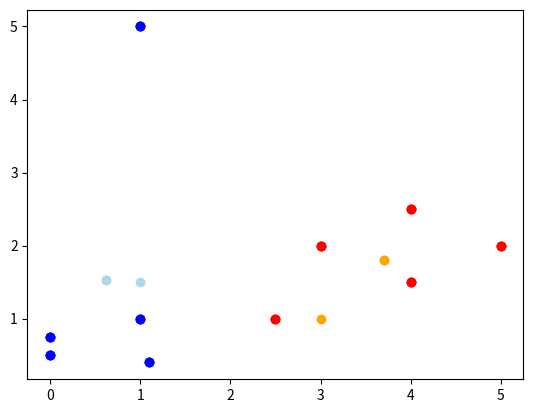

Recreate this plot in Python.
from typing import Tuple
from typing import List
import matplotlib.pyplot as plt
from numpy import sqrt
import numpy as np

def centerToLists(center1, center2):
    return ([center1[0], center2[0]], [center1[1], center2[0]])


def drawPlot(center1, center2, gc1, gc2):
    plt.scatter([i[0] for i in gc1], [i[1] for i in gc1], c='blue')
    plt.scatter([i[0] for i in gc2], [i[1] for i in gc2], c='red')
    plt.scatter(center1[0], center1[1],c='lightblue')
    plt.scatter(center2[0], center2[1],c='orange')

def calcDistance(p1, p2):
    return sqrt((p1[0] -p2[0])**2 + (p1[1] - p2[1])**2)

def categorizePoints(points, center1, center2) -> Tuple[List, List]:
    gc1 = []
    gc2 = []
    for point in points:
        d1 = calcDistance(point, center1)
        d2 = calcDistance(point, center2)
        if d1 < d2:
            gc1.append(point)
        else:
            gc2.append(point)
    return (gc1, gc2)

def calculateNewCenter(gc1: List, gc2: List) -> Tuple[Tuple, Tuple]:
    g1x = np.asarray([i[0] for i in gc1]).sum()/len(gc1)
    g1y = np.asarray([i[1] for i in gc1]).sum()/len(gc1)

    g2x = np.asarray([i[0] for i in gc2]).sum()/len(gc2)
    g2y = np.asarray([i[1] for i in gc2]).sum()/len(gc2)

    return ((g1x, g1y), (g2x, g2y))
    


points = [
    (0, 0.5),
    (0, 0.75),
    (1, 1),
    (1.1, 0.4),
    (1, 5, 0.75),
    (2.5, 1),
    (3, 2),
    (4, 1.5),
    (4, 2.5),
    (5, 2)
]

center1 = (1,1.5)
center2 = (3,1)

(gc1, gc2) = categorizePoints(points, center1, center2)
drawPlot(center1, center2, gc1, gc2)
plt.show()
(center1, center2) = calculateNewCenter(gc1, gc2)
(gc1, gc2) = categorizePoints(points, center1, center2)
drawPlot(center1, center2, gc1, gc2)
plt.show()
(center1, center2) = calculateNewCenter(gc1, gc2)
(gc1, gc2) = categorizePoints(points, center1, center2)
drawPlot(center1, center2, gc1, gc2)
plt.show()




